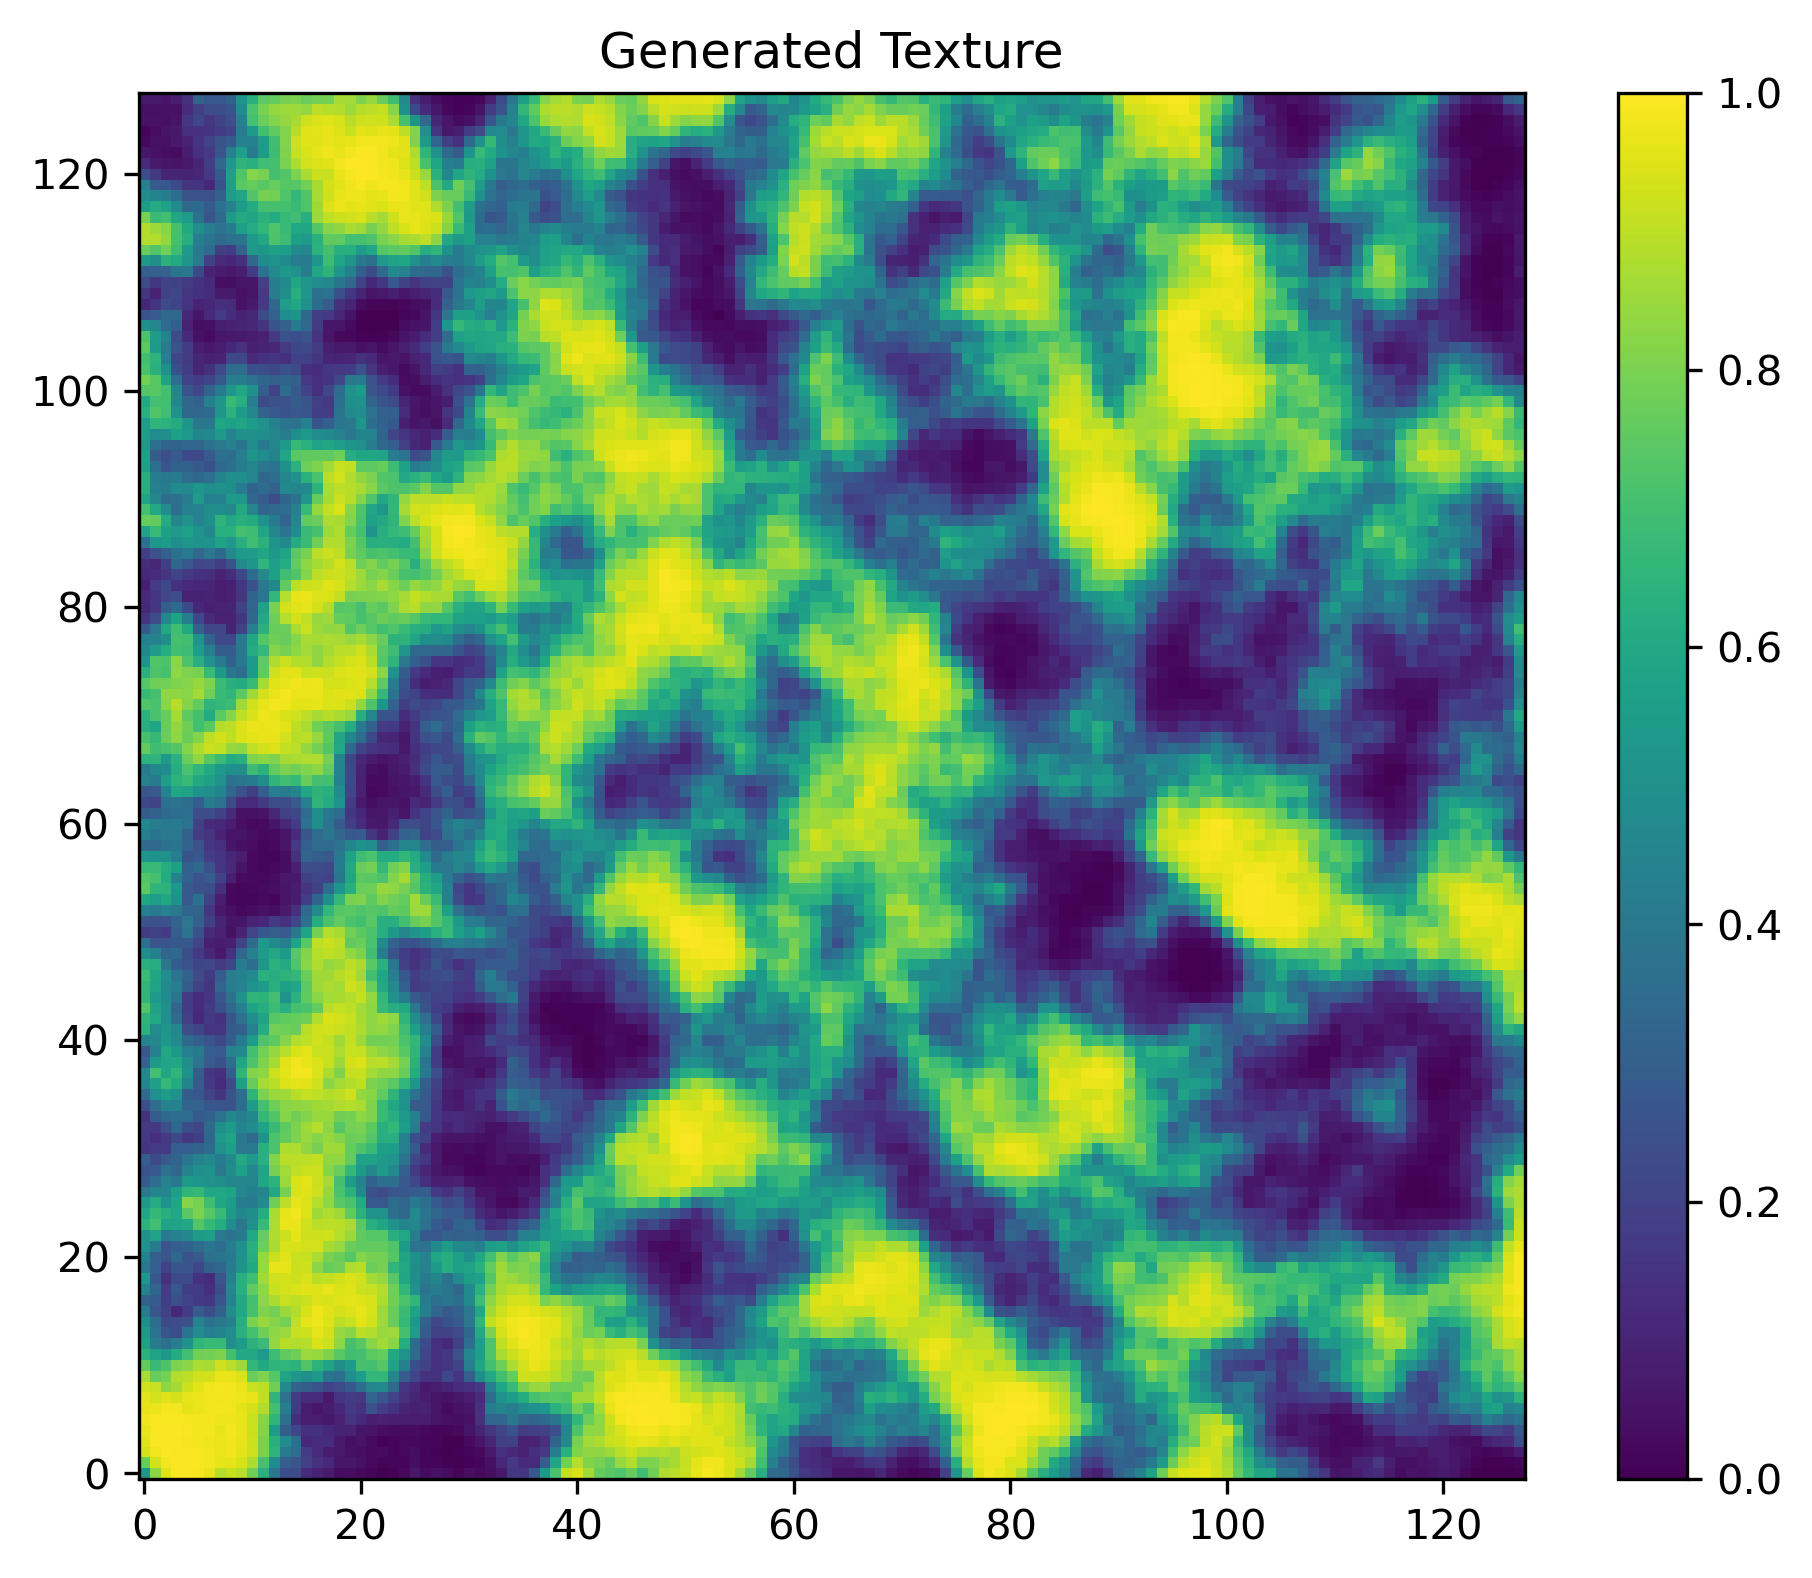

Source data for this figure (header and first rows):
# generator_type: PoresPyGenerator/fract…, # size: (128, 128), # seed: 2493445638, # porosity: 0.5011247992515564, # octaves: 6, # mode: simplex, # gain: 0.5, # frequency: 0.04
5.169192552566528320e-01, 8.291439414024353027e-01, 9.515875577926635742e-01, 9.890912175178527832e-01, 9.937874078750610352e-01, 9.873518347740173340e-01, 9.611364006996154785e-01, 8.918438553810119629e-01, 9.126573801040649414e-01, 8.940924406051635742e-01, 7.883423566818237305e-01, 6.354061365127563477e-01, 3.931552767753601074e-01, 2.388769686222076416e-01, 2.279420942068099976e-01, 1.255480200052261353e-01, 9.065960347652435303e-02, 7.250917702913284302e-02, 3.132417798042297363e-02, 3.557396307587623596e-02, 2.279868349432945251e-02, 1.400387473404407501e-02, 3.650055732578039169e-03, 9.393095970153808594e-03
7.661598324775695801e-01, 9.313385486602783203e-01, 9.842700362205505371e-01, 9.958769679069519043e-01, 9.950646758079528809e-01, 9.919552206993103027e-01, 9.842034578323364258e-01, 9.621104598045349121e-01, 9.629400968551635742e-01, 9.392312169075012207e-01, 8.764047026634216309e-01, 7.102828621864318848e-01, 4.847331047058105469e-01, 3.046340942382812500e-01, 2.653253078460693359e-01, 1.906395107507705688e-01, 1.455534696578979492e-01, 1.114793121814727783e-01, 5.898825079202651978e-02, 6.572223454713821411e-02, 4.558724164962768555e-02, 2.486375346779823303e-02, 1.251267921179533005e-02, 1.320982258766889572e-02
9.347435832023620605e-01, 9.767211079597473145e-01, 9.971334934234619141e-01, 9.937804341316223145e-01, 9.922214746475219727e-01, 9.916423559188842773e-01, 9.823441505432128906e-01, 9.697270989418029785e-01, 9.770336747169494629e-01, 9.599546194076538086e-01, 9.273575544357299805e-01, 7.999432682991027832e-01, 6.486551761627197266e-01, 4.176204204559326172e-01, 3.579799234867095947e-01, 1.758299022912979126e-01, 1.251665800809860229e-01, 7.676171511411666870e-02, 6.765594333410263062e-02, 4.722283780574798584e-02, 3.881129249930381775e-02, 2.292341366410255432e-02, 2.915705926716327667e-02, 1.314618252217769623e-02
9.548177123069763184e-01, 9.895878434181213379e-01, 9.924645423889160156e-01, 9.947590231895446777e-01, 9.847984910011291504e-01, 9.821975231170654297e-01, 9.738486409187316895e-01, 9.726243019104003906e-01, 9.783552885055541992e-01, 9.654237031936645508e-01, 9.243785142898559570e-01, 7.961321473121643066e-01, 6.339324116706848145e-01, 4.834384918212890625e-01, 3.618381917476654053e-01, 1.118142977356910706e-01, 1.253857463598251343e-01, 1.305765360593795776e-01, 7.320100069046020508e-02, 4.380005225539207458e-02, 5.130714923143386841e-02, 2.837913669645786285e-02, 1.071574352681636810e-02, 1.442417223006486893e-02
9.657379388809204102e-01, 9.884072542190551758e-01, 9.956167340278625488e-01, 9.964714646339416504e-01, 9.886862039566040039e-01, 9.824203252792358398e-01, 9.814655184745788574e-01, 9.623948335647583008e-01, 9.819903969764709473e-01, 9.697194099426269531e-01, 9.196448326110839844e-01, 8.107429146766662598e-01, 5.511395931243896484e-01, 3.034236133098602295e-01, 2.110598087310791016e-01, 1.354905664920806885e-01, 1.446837931871414185e-01, 1.131421178579330444e-01, 9.917469322681427002e-02, 9.815293550491333008e-02, 5.718350410461425781e-02, 5.186980590224266052e-02, 3.764370083808898926e-02, 2.909479290246963501e-02
9.782523512840270996e-01, 9.913833737373352051e-01, 9.889791607856750488e-01, 9.892056584358215332e-01, 9.846405982971191406e-01, 9.821932911872863770e-01, 9.833799004554748535e-01, 9.749559760093688965e-01, 9.756723046302795410e-01, 9.676213860511779785e-01, 9.176229834556579590e-01, 8.193762898445129395e-01, 6.559286713600158691e-01, 3.686567842960357666e-01, 1.308187395334243774e-01, 8.545477688312530518e-02, 7.812710106372833252e-02, 6.638782471418380737e-02, 9.026492387056350708e-02, 1.496365666389465332e-01, 1.200115978717803955e-01, 8.279265463352203369e-02, 9.106411039829254150e-02, 8.544503897428512573e-02
9.658077359199523926e-01, 9.713630676269531250e-01, 9.849597215652465820e-01, 9.841783046722412109e-01, 9.608059525489807129e-01, 9.719405174255371094e-01, 9.803996086120605469e-01, 9.809166193008422852e-01, 9.778772592544555664e-01, 9.603410959243774414e-01, 9.347283244132995605e-01, 8.791889548301696777e-01, 6.958015561103820801e-01, 4.233509600162506104e-01, 1.683289855718612671e-01, 7.811891287565231323e-02, 6.149988994002342224e-02, 7.892167568206787109e-02, 1.134254336357116699e-01, 1.713846921920776367e-01, 1.444832980632781982e-01, 2.461207211017608643e-01, 1.815473884344100952e-01, 1.452557444572448730e-01
9.589148759841918945e-01, 9.323374629020690918e-01, 9.516909718513488770e-01, 9.354416131973266602e-01, 9.621872305870056152e-01, 9.709234833717346191e-01, 9.798688292503356934e-01, 9.785493016242980957e-01, 9.771592617034912109e-01, 9.730676412582397461e-01, 9.677733182907104492e-01, 9.040359854698181152e-01, 6.536470651626586914e-01, 3.783385753631591797e-01, 1.790114343166351318e-01, 1.305799484252929688e-01, 1.275360435247421265e-01, 7.408265769481658936e-02, 1.529660820960998535e-01, 1.736012548208236694e-01, 1.647947579622268677e-01, 3.246569037437438965e-01, 2.668017745018005371e-01, 2.023966461420059204e-01
9.261608123779296875e-01, 9.143202304840087891e-01, 8.325363397598266602e-01, 8.639080524444580078e-01, 9.255638122558593750e-01, 9.601417183876037598e-01, 9.790448546409606934e-01, 9.872500300407409668e-01, 9.832326769828796387e-01, 9.690145254135131836e-01, 9.154654741287231445e-01, 8.989180326461791992e-01, 7.830023169517517090e-01, 4.799124598503112793e-01, 3.208696842193603516e-01, 2.952007055282592773e-01, 2.534814476966857910e-01, 2.030767351388931274e-01, 2.322935163974761963e-01, 2.760826647281646729e-01, 3.612458109855651855e-01, 4.644903242588043213e-01, 4.740296900272369385e-01, 3.441432714462280273e-01
8.713836073875427246e-01, 7.686676979064941406e-01, 7.907259464263916016e-01, 8.849977850914001465e-01, 9.020155072212219238e-01, 9.275068044662475586e-01, 9.370763897895812988e-01, 9.717423915863037109e-01, 9.708032608032226562e-01, 9.487677216529846191e-01, 7.704562544822692871e-01, 8.054013252258300781e-01, 7.367566823959350586e-01, 5.774567723274230957e-01, 5.232325792312622070e-01, 4.961350858211517334e-01, 5.425366163253784180e-01, 3.883709609508514404e-01, 3.594745695590972900e-01, 4.920302033424377441e-01, 5.594713687896728516e-01, 6.606484651565551758e-01, 6.619798541069030762e-01, 4.605084359645843506e-01
7.602598667144775391e-01, 6.733040809631347656e-01, 7.215090394020080566e-01, 8.043453693389892578e-01, 8.271207213401794434e-01, 8.758726716041564941e-01, 8.693825602531433105e-01, 9.271395802497863770e-01, 8.956403732299804688e-01, 8.581075668334960938e-01, 6.575536131858825684e-01, 6.085168123245239258e-01, 6.527746915817260742e-01, 6.581362485885620117e-01, 6.452862024307250977e-01, 7.265865802764892578e-01, 6.466996073722839355e-01, 5.826744437217712402e-01, 4.938699603080749512e-01, 5.444242954254150391e-01, 7.076104879379272461e-01, 7.021057605743408203e-01, 7.356191873550415039e-01, 5.769008398056030273e-01
6.403638124465942383e-01, 5.748775601387023926e-01, 5.320540666580200195e-01, 6.156468391418457031e-01, 6.990229487419128418e-01, 7.886764407157897949e-01, 7.911344170570373535e-01, 8.046800494194030762e-01, 6.966497898101806641e-01, 6.032595634460449219e-01, 5.988448262214660645e-01, 5.397002696990966797e-01, 6.837951540946960449e-01, 7.557756900787353516e-01, 7.850849032402038574e-01, 8.490200042724609375e-01, 8.445237278938293457e-01, 8.058791756629943848e-01, 7.424169778823852539e-01, 6.972741484642028809e-01, 7.046747803688049316e-01, 7.489899396896362305e-01, 7.635930180549621582e-01, 6.080876588821411133e-01
5.672435164451599121e-01, 4.137372672557830811e-01, 3.673488795757293701e-01, 4.245092868804931641e-01, 5.111429095268249512e-01, 6.530945897102355957e-01, 6.721445918083190918e-01, 6.695845127105712891e-01, 4.891875386238098145e-01, 5.448526740074157715e-01, 6.416733860969543457e-01, 6.870139241218566895e-01, 8.373777866363525391e-01, 8.920133709907531738e-01, 8.838713169097900391e-01, 8.887658715248107910e-01, 9.424273967742919922e-01, 9.252302050590515137e-01, 8.312180638313293457e-01, 7.075706124305725098e-01, 7.457486987113952637e-01, 8.223842978477478027e-01, 8.619561195373535156e-01, 8.219069242477416992e-01
5.361436009407043457e-01, 3.717949986457824707e-01, 2.609927654266357422e-01, 2.395308464765548706e-01, 3.833043277263641357e-01, 4.829529523849487305e-01, 4.333179891109466553e-01, 4.495270252227783203e-01, 4.900785088539123535e-01, 6.354311108589172363e-01, 7.105519175529479980e-01, 7.832876443862915039e-01, 8.284310102462768555e-01, 8.480990529060363770e-01, 9.172028303146362305e-01, 9.244881868362426758e-01, 9.633423089981079102e-01, 9.348773956298828125e-01, 8.474676609039306641e-01, 8.227819800376892090e-01, 8.973119258880615234e-01, 8.857647180557250977e-01, 8.440991640090942383e-01, 8.528279066085815430e-01
4.999023675918579102e-01, 3.598538637161254883e-01, 2.198412120342254639e-01, 2.365765571594238281e-01, 2.499424666166305542e-01, 4.488371908664703369e-01, 3.775132894515991211e-01, 4.010331928730010986e-01, 4.411361515522003174e-01, 6.274914741516113281e-01, 8.031843900680541992e-01, 8.510491251945495605e-01, 8.166189789772033691e-01, 7.899372577667236328e-01, 9.052147269248962402e-01, 9.639003276824951172e-01, 9.753726720809936523e-01, 9.414153099060058594e-01, 8.951147198677062988e-01, 9.179589152336120605e-01, 9.599906206130981445e-01, 9.310179352760314941e-01, 8.517033457756042480e-01, 7.673403620719909668e-01
4.195746779441833496e-01, 2.644555270671844482e-01, 1.982795894145965576e-01, 1.170200183987617493e-01, 1.793478727340698242e-01, 2.867840230464935303e-01, 2.369916290044784546e-01, 3.120822906494140625e-01, 4.927743077278137207e-01, 6.061210632324218750e-01, 7.097325921058654785e-01, 8.110147118568420410e-01, 7.925080657005310059e-01, 8.503350615501403809e-01, 8.863059878349304199e-01, 9.383735656738281250e-01, 9.763518571853637695e-01, 9.532142281532287598e-01, 9.373188614845275879e-01, 9.416490197181701660e-01, 9.643707871437072754e-01, 9.381160140037536621e-01, 8.539301156997680664e-01, 7.665536403656005859e-01
3.088025450706481934e-01, 2.878369987010955811e-01, 1.863062679767608643e-01, 2.455581426620483398e-01, 2.010532170534133911e-01, 1.730711609125137329e-01, 1.626744866371154785e-01, 2.666076123714447021e-01, 4.422107934951782227e-01, 6.125629544258117676e-01, 7.014372348785400391e-01, 8.259028792381286621e-01, 8.748653531074523926e-01, 9.150832295417785645e-01, 9.027162194252014160e-01, 9.189903140068054199e-01, 9.466651678085327148e-01, 9.392675161361694336e-01, 9.538021683692932129e-01, 9.608886837959289551e-01, 9.493299126625061035e-01, 9.378479719161987305e-01, 8.772845268249511719e-01, 7.843539118766784668e-01
4.392398297786712646e-01, 3.262686431407928467e-01, 1.772676706314086914e-01, 2.735857665538787842e-01, 1.870283782482147217e-01, 1.759597212076187134e-01, 1.339354366064071655e-01, 2.386539429426193237e-01, 4.615574777126312256e-01, 6.296725273132324219e-01, 7.589008808135986328e-01, 8.281890749931335449e-01, 9.172475337982177734e-01, 9.324420094490051270e-01, 9.440578818321228027e-01, 9.559090137481689453e-01, 9.480522274971008301e-01, 9.615705609321594238e-01, 9.443806409835815430e-01, 9.505244493484497070e-01, 9.233192205429077148e-01, 9.138297438621520996e-01, 8.835155963897705078e-01, 7.806973457336425781e-01
5.250465869903564453e-01, 2.745726406574249268e-01, 1.447457075119018555e-01, 2.198000103235244751e-01, 2.326448261737823486e-01, 1.416191905736923218e-01, 1.287223696708679199e-01, 2.630564570426940918e-01, 4.376323521137237549e-01, 6.323640942573547363e-01, 6.922843456268310547e-01, 8.620001673698425293e-01, 9.292673468589782715e-01, 9.358966946601867676e-01, 9.233008027076721191e-01, 9.380956888198852539e-01, 8.949625492095947266e-01, 9.075474739074707031e-01, 9.277961850166320801e-01, 9.490100145339965820e-01, 9.273152947425842285e-01, 8.644800186157226562e-01, 8.435548543930053711e-01, 7.391108274459838867e-01
3.960929214954376221e-01, 2.984488010406494141e-01, 1.959097683429718018e-01, 2.688408195972442627e-01, 2.631035149097442627e-01, 2.117615938186645508e-01, 3.104648888111114502e-01, 3.313564062118530273e-01, 4.185593128204345703e-01, 5.180455446243286133e-01, 6.057931780815124512e-01, 8.437609672546386719e-01, 9.654746055603027344e-01, 9.647170305252075195e-01, 9.199178814888000488e-01, 9.237582087516784668e-01, 8.278093934059143066e-01, 7.689039111137390137e-01, 7.846372723579406738e-01, 8.767415881156921387e-01, 8.917258381843566895e-01, 7.738416194915771484e-01, 7.934889793395996094e-01, 6.538426876068115234e-01
4.391953945159912109e-01, 3.026729226112365723e-01, 2.620477974414825439e-01, 3.379226922988891602e-01, 2.606600224971771240e-01, 2.793916463851928711e-01, 3.716832995414733887e-01, 3.904368281364440918e-01, 4.031154215335845947e-01, 5.055284500122070312e-01, 6.224203109741210938e-01, 8.448938131332397461e-01, 9.215216636657714844e-01, 9.559839367866516113e-01, 9.169917106628417969e-01, 9.125973582267761230e-01, 8.741830587387084961e-01, 7.997050285339355469e-01, 7.764899730682373047e-01, 7.356612086296081543e-01, 8.154459595680236816e-01, 7.964444756507873535e-01, 7.917979955673217773e-01, 7.345812916755676270e-01
5.072016716003417969e-01, 4.161007106304168701e-01, 2.638838291168212891e-01, 3.006539940834045410e-01, 3.154230415821075439e-01, 3.479638099670410156e-01, 3.908530771732330322e-01, 3.600322306156158447e-01, 4.214013814926147461e-01, 5.000407099723815918e-01, 6.323618888854980469e-01, 7.806935906410217285e-01, 8.743035793304443359e-01, 9.380636811256408691e-01, 9.412897825241088867e-01, 9.333057999610900879e-01, 9.315505623817443848e-01, 8.707387447357177734e-01, 8.467342853546142578e-01, 7.725514173507690430e-01, 7.554510831832885742e-01, 7.611047029495239258e-01, 7.597377300262451172e-01, 7.277552485466003418e-01
5.150021910667419434e-01, 5.756061673164367676e-01, 4.076030552387237549e-01, 4.440562129020690918e-01, 4.622457623481750488e-01, 5.459805727005004883e-01, 5.685654878616333008e-01, 3.985980749130249023e-01, 3.820408582687377930e-01, 4.161407649517059326e-01, 5.958243608474731445e-01, 7.689417600631713867e-01, 8.796977996826171875e-01, 9.244826436042785645e-01, 9.630854129791259766e-01, 9.233089089393615723e-01, 9.235716462135314941e-01, 9.270683526992797852e-01, 8.872910141944885254e-01, 8.480705022811889648e-01, 7.555839419364929199e-01, 7.367089986801147461e-01, 7.381967306137084961e-01, 6.324074268341064453e-01
6.480627655982971191e-01, 6.973882913589477539e-01, 5.803917646408081055e-01, 5.759738087654113770e-01, 5.945993065834045410e-01, 7.334532737731933594e-01, 6.712458133697509766e-01, 6.178730130195617676e-01, 4.889186322689056396e-01, 3.982766568660736084e-01, 5.000093579292297363e-01, 6.731495857238769531e-01, 8.755267262458801270e-01, 9.692096710205078125e-01, 9.719344973564147949e-01, 9.277644157409667969e-01, 8.952959179878234863e-01, 8.992411494255065918e-01, 8.984115123748779297e-01, 8.731136322021484375e-01, 7.450107336044311523e-01, 6.298001408576965332e-01, 5.896580219268798828e-01, 5.114799737930297852e-01
5.931642055511474609e-01, 6.678739190101623535e-01, 6.318747401237487793e-01, 5.989894866943359375e-01, 7.454493045806884766e-01, 8.014183640480041504e-01, 7.389293909072875977e-01, 6.693969964981079102e-01, 5.382832884788513184e-01, 4.668911695480346680e-01, 4.943764209747314453e-01, 6.199740767478942871e-01, 8.737149834632873535e-01, 9.642624258995056152e-01, 9.835851788520812988e-01, 9.473998546600341797e-01, 8.582199811935424805e-01, 8.826305866241455078e-01, 8.580330014228820801e-01, 7.547443509101867676e-01, 6.370213627815246582e-01, 5.134549736976623535e-01, 5.056018829345703125e-01, 3.709352612495422363e-01
5.422159433364868164e-01, 6.146040558815002441e-01, 5.132930278778076172e-01, 5.930120348930358887e-01, 8.191273808479309082e-01, 7.941493391990661621e-01, 6.952124834060668945e-01, 5.895232558250427246e-01, 5.538537502288818359e-01, 4.190795719623565674e-01, 4.115031659603118896e-01, 4.832438230514526367e-01, 7.829135060310363770e-01, 9.020905494689941406e-01, 9.644899964332580566e-01, 9.483365416526794434e-01, 8.902341127395629883e-01, 8.307417035102844238e-01, 7.449873089790344238e-01, 7.143822908401489258e-01, 6.130196452140808105e-01, 2.749698758125305176e-01, 2.718456685543060303e-01, 3.538363277912139893e-01
3.988146781921386719e-01, 4.583777785301208496e-01, 4.588770568370819092e-01, 5.685763359069824219e-01, 6.565887331962585449e-01, 6.658031940460205078e-01, 6.010587215423583984e-01, 5.964873433113098145e-01, 5.805993676185607910e-01, 4.630425572395324707e-01, 4.306238293647766113e-01, 4.582623541355133057e-01, 6.016952395439147949e-01, 7.966340780258178711e-01, 9.466072320938110352e-01, 9.545747637748718262e-01, 9.281392097473144531e-01, 8.401134014129638672e-01, 7.171862721443176270e-01, 6.399282217025756836e-01, 4.666846096515655518e-01, 2.485272586345672607e-01, 2.274916619062423706e-01, 2.634313702583312988e-01
2.810801267623901367e-01, 3.578711152076721191e-01, 4.482927918434143066e-01, 4.039945006370544434e-01, 5.438307523727416992e-01, 5.293793678283691406e-01, 5.127168297767639160e-01, 4.980199933052062988e-01, 4.602699875831604004e-01, 4.572494626045227051e-01, 4.560711681842803955e-01, 6.004747152328491211e-01, 6.455476284027099609e-01, 8.508519530296325684e-01, 9.471980333328247070e-01, 9.582498073577880859e-01, 9.189864993095397949e-01, 8.662090897560119629e-01, 7.057241201400756836e-01, 5.470030307769775391e-01, 4.387526214122772217e-01, 3.116013109683990479e-01, 3.696734905242919922e-01, 3.673764169216156006e-01
2.591875791549682617e-01, 2.775917053222656250e-01, 3.763147294521331787e-01, 3.379725217819213867e-01, 4.477005004882812500e-01, 5.019545555114746094e-01, 5.129792690277099609e-01, 4.001538157463073730e-01, 4.959432780742645264e-01, 5.726157426834106445e-01, 4.652257561683654785e-01, 5.911570787429809570e-01, 7.967669367790222168e-01, 8.594123721122741699e-01, 9.036186337471008301e-01, 9.184982776641845703e-01, 9.235463738441467285e-01, 8.194370269775390625e-01, 7.706168293952941895e-01, 6.653970479965209961e-01, 5.459494590759277344e-01, 4.600268006324768066e-01, 5.383306145668029785e-01, 4.768109321594238281e-01
2.977142632007598877e-01, 2.221711426973342896e-01, 2.788345515727996826e-01, 3.240577280521392822e-01, 3.942887485027313232e-01, 4.463784694671630859e-01, 4.733757078647613525e-01, 4.120427370071411133e-01, 4.735113084316253662e-01, 6.049382090568542480e-01, 5.364526510238647461e-01, 6.348232030868530273e-01, 8.153994679450988770e-01, 8.947825431823730469e-01, 8.967651724815368652e-01, 8.992945551872253418e-01, 9.064593911170959473e-01, 8.351357579231262207e-01, 8.365042805671691895e-01, 7.628961801528930664e-01, 5.741324424743652344e-01, 5.757227540016174316e-01, 5.417093634605407715e-01, 5.213622450828552246e-01
1.512956172227859497e-01, 1.697194576263427734e-01, 1.666585952043533325e-01, 2.998857796192169189e-01, 2.980954349040985107e-01, 3.169032633304595947e-01, 3.543113768100738525e-01, 5.119871497154235840e-01, 5.654258131980895996e-01, 3.966746926307678223e-01, 4.036312103271484375e-01, 6.328248381614685059e-01, 7.181581258773803711e-01, 8.775728940963745117e-01, 8.817256093025207520e-01, 8.343422412872314453e-01, 7.948182821273803711e-01, 8.568834662437438965e-01, 8.560408353805541992e-01, 7.629603743553161621e-01, 7.189986705780029297e-01, 6.784595251083374023e-01, 5.638274550437927246e-01, 5.603560805320739746e-01
1.681760698556900024e-01, 1.366579085588455200e-01, 1.715539991855621338e-01, 2.151988297700881958e-01, 1.596710085868835449e-01, 1.865351498126983643e-01, 3.319705724716186523e-01, 5.379908680915832520e-01, 5.850133895874023438e-01, 4.033139646053314209e-01, 3.474847078323364258e-01, 5.152875185012817383e-01, 7.185558676719665527e-01, 7.584267258644104004e-01, 8.042955994606018066e-01, 8.450268507003784180e-01, 8.165583610534667969e-01, 8.454526662826538086e-01, 8.160504698753356934e-01, 7.760773301124572754e-01, 7.788012027740478516e-01, 7.323784232139587402e-01, 6.318396329879760742e-01, 6.279938220977783203e-01
1.684218943119049072e-01, 1.661907732486724854e-01, 2.443185001611709595e-01, 3.353750109672546387e-01, 2.388364076614379883e-01, 2.070431858301162720e-01, 3.447354137897491455e-01, 4.974062144756317139e-01, 5.414964556694030762e-01, 4.522210061550140381e-01, 4.870489835739135742e-01, 5.803462266921997070e-01, 6.748823523521423340e-01, 7.506997585296630859e-01, 8.008284568786621094e-01, 8.582524657249450684e-01, 8.872082233428955078e-01, 8.258466124534606934e-01, 7.380443811416625977e-01, 7.913658618927001953e-01, 7.991956472396850586e-01, 7.463725805282592773e-01, 6.283815503120422363e-01, 6.678721904754638672e-01
1.432308256626129150e-01, 2.944403588771820068e-01, 3.347067832946777344e-01, 3.609718978404998779e-01, 3.538472950458526611e-01, 2.831286787986755371e-01, 3.093696832656860352e-01, 3.787204623222351074e-01, 4.673613607883453369e-01, 4.332707822322845459e-01, 4.651071429252624512e-01, 6.641193628311157227e-01, 7.295582294464111328e-01, 8.186012506484985352e-01, 7.827633023262023926e-01, 8.134660124778747559e-01, 8.456524610519409180e-01, 8.457245230674743652e-01, 7.837772965431213379e-01, 7.896189689636230469e-01, 8.308424353599548340e-01, 8.050818443298339844e-01, 6.769469976425170898e-01, 6.262488365173339844e-01
2.429884821176528931e-01, 3.583608269691467285e-01, 4.478849470615386963e-01, 4.398815929889678955e-01, 3.280125856399536133e-01, 3.138707280158996582e-01, 2.688503265380859375e-01, 2.590804100036621094e-01, 2.595028579235076904e-01, 3.594170212745666504e-01, 5.470949411392211914e-01, 7.096248269081115723e-01, 7.811963558197021484e-01, 8.218861818313598633e-01, 8.358528614044189453e-01, 8.367425203323364258e-01, 8.559867143630981445e-01, 8.646590113639831543e-01, 8.814951777458190918e-01, 8.893558979034423828e-01, 8.720587491989135742e-01, 8.074798583984375000e-01, 6.745368242263793945e-01, 6.015145182609558105e-01
3.415167629718780518e-01, 5.024930834770202637e-01, 5.520073175430297852e-01, 5.054817199707031250e-01, 2.963363230228424072e-01, 2.721374034881591797e-01, 2.046723365783691406e-01, 1.537533998489379883e-01, 2.585352659225463867e-01, 3.558432459831237793e-01, 6.541043519973754883e-01, 8.030954599380493164e-01, 8.495065569877624512e-01, 8.570047616958618164e-01, 8.918039798736572266e-01, 9.118827581405639648e-01, 9.055091738700866699e-01, 8.845260143280029297e-01, 8.997100591659545898e-01, 9.270249009132385254e-01, 8.433404564857482910e-01, 8.207381963729858398e-01, 7.574574351310729980e-01, 6.514244079589843750e-01
4.605457186698913574e-01, 5.654432177543640137e-01, 6.672204136848449707e-01, 6.103220582008361816e-01, 4.492517113685607910e-01, 2.796021997928619385e-01, 1.708412319421768188e-01, 1.202990487217903137e-01, 2.307937890291213989e-01, 5.656311511993408203e-01, 7.678468227386474609e-01, 8.703235387802124023e-01, 8.979828953742980957e-01, 9.456007480621337891e-01, 9.597163200378417969e-01, 9.537625312805175781e-01, 9.293741583824157715e-01, 8.213369846343994141e-01, 8.608229160308837891e-01, 8.839119672775268555e-01, 9.025880694389343262e-01, 8.033640980720520020e-01, 7.835705876350402832e-01, 7.433828115463256836e-01
4.620616734027862549e-01, 7.005023360252380371e-01, 5.873650908470153809e-01, 6.544881463050842285e-01, 5.078998208045959473e-01, 2.954341769218444824e-01, 1.589044034481048584e-01, 1.404765546321868896e-01, 3.031073510646820068e-01, 6.527633070945739746e-01, 8.134027123451232910e-01, 8.281577229499816895e-01, 9.226241707801818848e-01, 9.598684310913085938e-01, 9.824312925338745117e-01, 9.812141060829162598e-01, 9.446831941604614258e-01, 8.768038153648376465e-01, 8.066344857215881348e-01, 9.102357625961303711e-01, 9.161075353622436523e-01, 8.656530380249023438e-01, 8.352046012878417969e-01, 8.318819403648376465e-01
3.126707971096038818e-01, 5.464185476303100586e-01, 5.828395485877990723e-01, 5.970848798751831055e-01, 4.959416985511779785e-01, 3.801248669624328613e-01, 2.865480780601501465e-01, 2.597879469394683838e-01, 3.583337664604187012e-01, 5.867612957954406738e-01, 7.262830138206481934e-01, 8.078348040580749512e-01, 8.677068352699279785e-01, 9.550031423568725586e-01, 9.777219891548156738e-01, 9.657109975814819336e-01, 9.475997686386108398e-01, 9.144871234893798828e-01, 8.506398797035217285e-01, 9.345930814743041992e-01, 9.489194154739379883e-01, 8.923690319061279297e-01, 9.016308188438415527e-01, 8.666440248489379883e-01
2.733093500137329102e-01, 4.410068690776824951e-01, 6.015589833259582520e-01, 5.334635972976684570e-01, 4.315012693405151367e-01, 4.127351045608520508e-01, 2.985835075378417969e-01, 2.879427373409271240e-01, 4.415694475173950195e-01, 4.786969721317291260e-01, 7.023807764053344727e-01, 7.900302410125732422e-01, 8.424101471900939941e-01, 8.900657892227172852e-01, 9.398183226585388184e-01, 9.575897455215454102e-01, 9.150763154029846191e-01, 9.192991852760314941e-01, 8.785951733589172363e-01, 9.166445136070251465e-01, 9.130049347877502441e-01, 8.569820523262023926e-01, 8.278594613075256348e-01, 8.057748675346374512e-01
4.486025273799896240e-01, 4.675247669219970703e-01, 5.331328511238098145e-01, 4.715535938739776611e-01, 3.438976109027862549e-01, 2.976004779338836670e-01, 2.613061666488647461e-01, 2.175642400979995728e-01, 3.007778823375701904e-01, 4.088356196880340576e-01, 5.489043593406677246e-01, 7.233368158340454102e-01, 7.510793209075927734e-01, 8.164933919906616211e-01, 8.834551572799682617e-01, 9.034674167633056641e-01, 9.259884953498840332e-01, 9.101381897926330566e-01, 8.566708564758300781e-01, 9.103549122810363770e-01, 8.516449332237243652e-01, 7.880986332893371582e-01, 7.887780070304870605e-01, 7.917923927307128906e-01
6.389616131782531738e-01, 4.816114902496337891e-01, 5.299882292747497559e-01, 4.625658690929412842e-01, 2.402237206697463989e-01, 2.101862281560897827e-01, 1.530661880970001221e-01, 1.531936824321746826e-01, 2.832282185554504395e-01, 3.100133240222930908e-01, 4.415552318096160889e-01, 6.181222796440124512e-01, 7.910043597221374512e-01, 7.803328037261962891e-01, 7.705461978912353516e-01, 8.940291404724121094e-01, 9.280421137809753418e-01, 9.333373308181762695e-01, 9.190368652343750000e-01, 9.062911272048950195e-01, 8.772377967834472656e-01, 8.294582366943359375e-01, 8.371748924255371094e-01, 8.061392903327941895e-01
6.484407186508178711e-01, 5.974043607711791992e-01, 4.998786747455596924e-01, 3.506920933723449707e-01, 1.894000619649887085e-01, 1.127385646104812622e-01, 1.704552173614501953e-01, 1.470820009708404541e-01, 2.694199085235595703e-01, 3.727807998657226562e-01, 4.904436767101287842e-01, 5.847351551055908203e-01, 7.359130382537841797e-01, 7.552802562713623047e-01, 7.638201713562011719e-01, 7.817118167877197266e-01, 8.854127526283264160e-01, 9.455597400665283203e-01, 9.346117377281188965e-01, 9.150078296661376953e-01, 8.678949475288391113e-01, 8.315109014511108398e-01, 8.577079772949218750e-01, 8.289518356323242188e-01
7.292051315307617188e-01, 5.762141942977905273e-01, 5.007923841476440430e-01, 3.260082304477691650e-01, 1.722346544265747070e-01, 1.216386184096336365e-01, 1.796386986970901489e-01, 2.448109835386276245e-01, 3.347007930278778076e-01, 4.320444166660308838e-01, 5.791443586349487305e-01, 6.229779124259948730e-01, 6.848534345626831055e-01, 6.323674917221069336e-01, 7.024360895156860352e-01, 7.140061259269714355e-01, 7.589247822761535645e-01, 8.951021432876586914e-01, 9.106331467628479004e-01, 9.021482467651367188e-01, 8.623632788658142090e-01, 8.309918045997619629e-01, 6.719151139259338379e-01, 6.233395338058471680e-01
6.561537384986877441e-01, 5.425617098808288574e-01, 4.856320619583129883e-01, 3.809598982334136963e-01, 1.756290495395660400e-01, 1.280917823314666748e-01, 1.582418233156204224e-01, 2.656466960906982422e-01, 3.763349652290344238e-01, 5.048263072967529297e-01, 6.548869609832763672e-01, 6.480323672294616699e-01, 7.008941769599914551e-01, 5.154904723167419434e-01, 6.403813958168029785e-01, 7.570899724960327148e-01, 8.238725662231445312e-01, 8.605340719223022461e-01, 8.679742813110351562e-01, 8.853262066841125488e-01, 9.133380651473999023e-01, 8.376072049140930176e-01, 6.628004908561706543e-01, 5.054818987846374512e-01
6.540498733520507812e-01, 5.752403140068054199e-01, 4.740024209022521973e-01, 4.258866012096405029e-01, 2.932995855808258057e-01, 1.982125937938690186e-01, 1.505760103464126587e-01, 3.245658278465270996e-01, 4.233496189117431641e-01, 4.429049193859100342e-01, 5.127858519554138184e-01, 5.535756945610046387e-01, 6.284150481224060059e-01, 5.678524971008300781e-01, 5.993623137474060059e-01, 7.468844056129455566e-01, 8.520836830139160156e-01, 8.751433491706848145e-01, 8.623672127723693848e-01, 9.275475740432739258e-01, 9.001035094261169434e-01, 7.716157436370849609e-01, 6.051562428474426270e-01, 4.704532027244567871e-01
6.835104823112487793e-01, 5.867387056350708008e-01, 4.886590242385864258e-01, 3.821275234222412109e-01, 3.130877614021301270e-01, 2.321229130029678345e-01, 1.711014658212661743e-01, 2.901807725429534912e-01, 4.200282096862792969e-01, 4.402977824211120605e-01, 4.752047061920166016e-01, 6.380583047866821289e-01, 6.223886609077453613e-01, 6.520321369171142578e-01, 6.631076335906982422e-01, 7.715709209442138672e-01, 8.559256792068481445e-01, 8.579803109169006348e-01, 8.908345699310302734e-01, 9.129846692085266113e-01, 8.587158918380737305e-01, 6.983778476715087891e-01, 5.918381810188293457e-01, 4.263418912887573242e-01
6.353641152381896973e-01, 6.217109560966491699e-01, 3.954307734966278076e-01, 3.002673983573913574e-01, 2.488503158092498779e-01, 2.078565657138824463e-01, 2.122946083545684814e-01, 1.753463298082351685e-01, 2.136904299259185791e-01, 4.221891164779663086e-01, 3.594582974910736084e-01, 5.273749232292175293e-01, 6.383921504020690918e-01, 6.120454668998718262e-01, 7.253890037536621094e-01, 8.208431601524353027e-01, 8.799778223037719727e-01, 8.401914238929748535e-01, 8.572810888290405273e-01, 9.023321270942687988e-01, 8.686529397964477539e-01, 7.456851005554199219e-01, 6.381636261940002441e-01, 3.942385613918304443e-01
4.940351247787475586e-01, 4.413627684116363525e-01, 3.246818184852600098e-01, 3.473486304283142090e-01, 2.400867342948913574e-01, 1.716195940971374512e-01, 1.148548945784568787e-01, 6.861288100481033325e-02, 1.414124518632888794e-01, 3.331649899482727051e-01, 4.372385144233703613e-01, 5.477672815322875977e-01, 6.031618714332580566e-01, 5.442503094673156738e-01, 7.409898638725280762e-01, 8.136543035507202148e-01, 8.900176286697387695e-01, 9.038885831832885742e-01, 8.907573223114013672e-01, 8.361210823059082031e-01, 8.029331564903259277e-01, 6.951813101768493652e-01, 4.253325760364532471e-01, 2.564437091350555420e-01
3.668156266212463379e-01, 2.642819583415985107e-01, 2.614959180355072021e-01, 2.759512364864349365e-01, 2.760708034038543701e-01, 2.106271535158157349e-01, 8.521675318479537964e-02, 7.446229457855224609e-02, 8.764165639877319336e-02, 2.061385512351989746e-01, 3.510533571243286133e-01, 5.340712070465087891e-01, 4.795665442943572998e-01, 4.278579056262969971e-01, 5.783954858779907227e-01, 7.391198277473449707e-01, 9.045897722244262695e-01, 9.223594069480895996e-01, 8.990428447723388672e-01, 7.556310296058654785e-01, 7.711043357849121094e-01, 7.109984159469604492e-01, 4.740938842296600342e-01, 3.148687481880187988e-01
1.782383769750595093e-01, 1.955390423536300659e-01, 1.787908822298049927e-01, 2.989200353622436523e-01, 3.843435347080230713e-01, 2.509959042072296143e-01, 1.240136548876762390e-01, 9.154286235570907593e-02, 4.606056585907936096e-02, 9.553920477628707886e-02, 2.079292237758636475e-01, 2.738221585750579834e-01, 3.020686805248260498e-01, 2.888672649860382080e-01, 3.972040414810180664e-01, 5.787454843521118164e-01, 7.899608612060546875e-01, 8.878983259201049805e-01, 8.682626485824584961e-01, 7.866774797439575195e-01, 7.481430768966674805e-01, 7.169572114944458008e-01, 6.275016665458679199e-01, 5.340608954429626465e-01
2.605058848857879639e-01, 2.462370693683624268e-01, 2.568887174129486084e-01, 3.168940246105194092e-01, 3.968249857425689697e-01, 3.073468506336212158e-01, 1.903792619705200195e-01, 1.044797748327255249e-01, 5.854281038045883179e-02, 5.610162764787673950e-02, 9.718652069568634033e-02, 1.149343177676200867e-01, 1.703578829765319824e-01, 1.443705558776855469e-01, 2.114242613315582275e-01, 3.781363368034362793e-01, 6.207142472267150879e-01, 7.141935825347900391e-01, 7.590680718421936035e-01, 7.151557207107543945e-01, 6.967376470565795898e-01, 7.444043755531311035e-01, 6.291670799255371094e-01, 6.283543705940246582e-01
4.288236498832702637e-01, 4.108534157276153564e-01, 4.430429041385650635e-01, 3.949359357357025146e-01, 3.275831043720245361e-01, 3.192032873630523682e-01, 1.567963659763336182e-01, 6.930471211671829224e-02, 4.115070030093193054e-02, 2.249192446470260620e-02, 3.386567905545234680e-02, 4.812036454677581787e-02, 3.680185228586196899e-02, 7.032741606235504150e-02, 1.395663022994995117e-01, 3.400993645191192627e-01, 4.718736708164215088e-01, 6.630749106407165527e-01, 7.366254925727844238e-01, 7.453746795654296875e-01, 7.265109419822692871e-01, 7.413220405578613281e-01, 7.263383269309997559e-01, 7.645760178565979004e-01
5.982812643051147461e-01, 5.585982203483581543e-01, 5.988413095474243164e-01, 5.150639414787292480e-01, 2.774631679058074951e-01, 3.697404861450195312e-01, 1.927930563688278198e-01, 7.818207144737243652e-02, 2.291702292859554291e-02, 1.263005565851926804e-02, 1.509121246635913849e-02, 2.473518252372741699e-02, 1.691474393010139465e-02, 5.455255880951881409e-02, 8.094056695699691772e-02, 1.800539642572402954e-01, 3.210214972496032715e-01, 4.985504150390625000e-01, 6.646744608879089355e-01, 7.976878881454467773e-01, 8.084225058555603027e-01, 7.522447109222412109e-01, 8.121686577796936035e-01, 7.812667489051818848e-01
7.480942010879516602e-01, 6.519585251808166504e-01, 6.464698910713195801e-01, 5.234829783439636230e-01, 2.774373888969421387e-01, 2.484576404094696045e-01, 2.415657937526702881e-01, 1.329236626625061035e-01, 2.624643221497535706e-02, 1.215415261685848236e-02, 2.271256968379020691e-02, 3.071281686425209045e-02, 4.214105382561683655e-02, 6.216222792863845825e-02, 7.608556002378463745e-02, 1.499203890562057495e-01, 1.947033405303955078e-01, 3.599880039691925049e-01, 5.246906876564025879e-01, 6.291768550872802734e-01, 7.698597311973571777e-01, 7.789782285690307617e-01, 8.439934849739074707e-01, 8.293345570564270020e-01
7.336398959159851074e-01, 7.054297327995300293e-01, 6.152880787849426270e-01, 4.378954172134399414e-01, 3.163877725601196289e-01, 2.564458847045898438e-01, 2.920544445514678955e-01, 2.022592723369598389e-01, 8.808418363332748413e-02, 3.041750751435756683e-02, 2.726658433675765991e-02, 2.112554013729095459e-02, 3.177008032798767090e-02, 6.952493637800216675e-02, 6.844918429851531982e-02, 1.909373104572296143e-01, 2.115248441696166992e-01, 2.031020522117614746e-01, 3.918098509311676025e-01, 5.875058174133300781e-01, 7.486816644668579102e-01, 7.397261261940002441e-01, 7.151480317115783691e-01, 8.109161853790283203e-01
6.705242991447448730e-01, 6.720659136772155762e-01, 6.190955042839050293e-01, 5.661023855209350586e-01, 3.109407126903533936e-01, 3.428992331027984619e-01, 2.485121786594390869e-01, 1.499912440776824951e-01, 1.200726404786109924e-01, 5.390549823641777039e-02, 2.032613754272460938e-02, 1.660349220037460327e-02, 2.114118821918964386e-02, 3.788791224360466003e-02, 8.611800521612167358e-02, 2.406475841999053955e-01, 2.293813973665237427e-01, 2.220082581043243408e-01, 4.156100451946258545e-01, 6.028312444686889648e-01, 7.679056525230407715e-01, 7.919653654098510742e-01, 6.648630499839782715e-01, 7.794575095176696777e-01
5.213179588317871094e-01, 5.121641755104064941e-01, 5.118041634559631348e-01, 4.291734397411346436e-01, 2.593485713005065918e-01, 2.715939581394195557e-01, 1.805577129125595093e-01, 1.516681611537933350e-01, 1.126145943999290466e-01, 8.280494064092636108e-02, 2.429571375250816345e-02, 1.648826897144317627e-02, 1.394652854651212692e-02, 3.829631209373474121e-02, 1.452463269233703613e-01, 3.275138139724731445e-01, 3.031632602214813232e-01, 2.784307301044464111e-01, 4.105330407619476318e-01, 5.747547149658203125e-01, 6.882942318916320801e-01, 7.165114283561706543e-01, 6.178031563758850098e-01, 6.156705021858215332e-01
3.422779440879821777e-01, 3.463964760303497314e-01, 3.762252628803253174e-01, 3.874201178550720215e-01, 3.155709207057952881e-01, 2.540812194347381592e-01, 1.588894426822662354e-01, 1.340400129556655884e-01, 5.926828458905220032e-02, 3.979161754250526428e-02, 3.508288040757179260e-02, 1.780762523412704468e-02, 2.427658811211585999e-02, 6.090202555060386658e-02, 1.643986552953720093e-01, 2.991999983787536621e-01, 3.503167331218719482e-01, 3.477172255516052246e-01, 3.715685606002807617e-01, 4.570977687835693359e-01, 5.143185257911682129e-01, 4.873299598693847656e-01, 3.054976761341094971e-01, 3.667798042297363281e-01
4.287448525428771973e-01, 3.886305093765258789e-01, 3.977558612823486328e-01, 3.994372785091400146e-01, 3.098171353340148926e-01, 1.828868240118026733e-01, 1.526155471801757812e-01, 9.595168381929397583e-02, 5.648703500628471375e-02, 5.579525977373123169e-02, 4.107106477022171021e-02, 2.665342390537261963e-02, 2.941838279366493225e-02, 5.540876463055610657e-02, 1.226056218147277832e-01, 2.679252028465270996e-01, 3.476725816726684570e-01, 3.944010436534881592e-01, 3.302117586135864258e-01, 2.798087894916534424e-01, 2.875305712223052979e-01, 1.635761708021163940e-01, 9.665824472904205322e-02, 1.982771009206771851e-01
... 68 more rows
